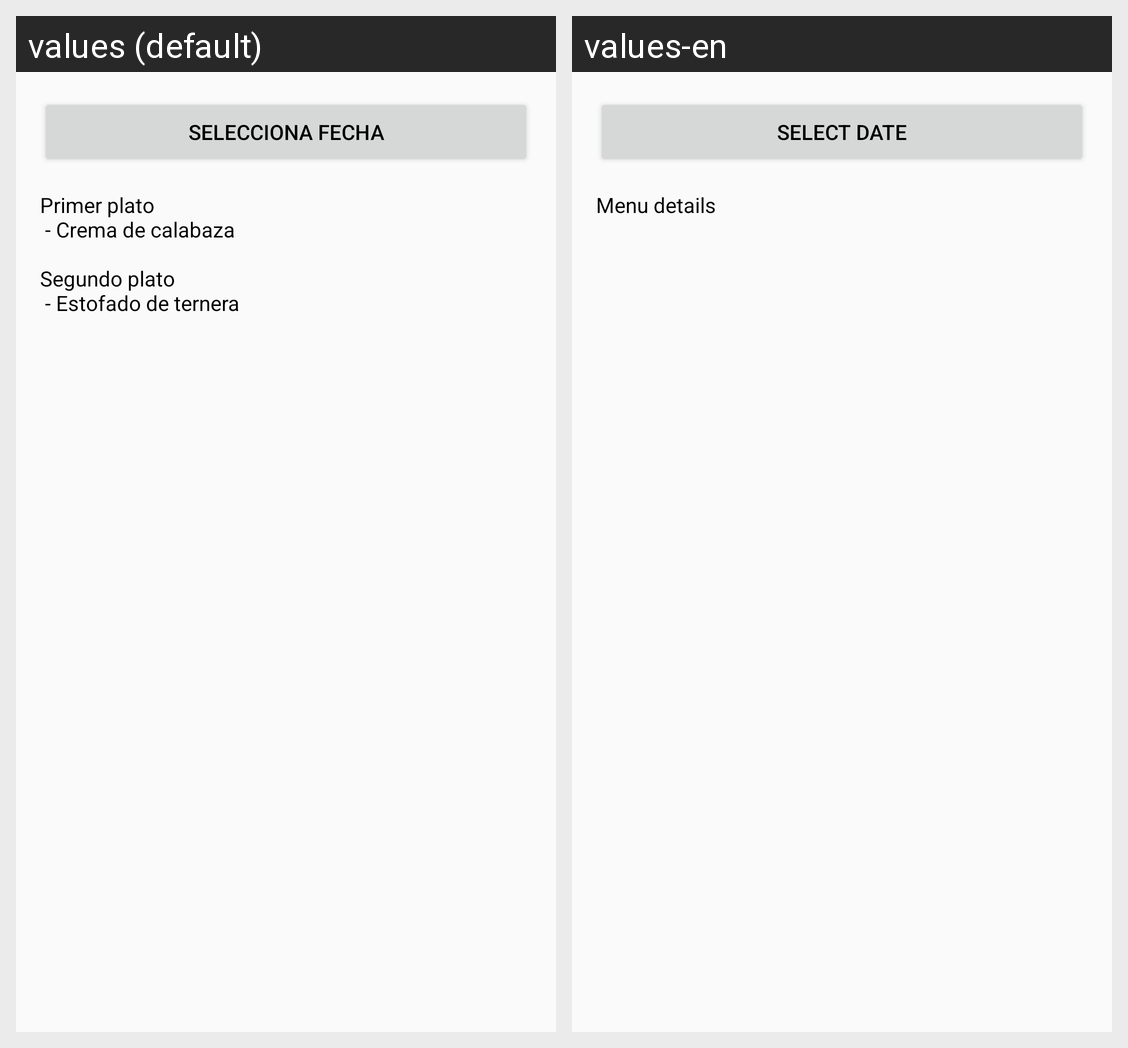

For this localized Android screen grid, give each drawn string resource with its value in every locale shown.
Android screen res/layout/activity_menu.xml rendered under 2 locales, left to right: values (default), values-en. Device: Nexus 5 (rendered at 1080×1920; each locale shown at half size, 540×960, under a caption strip naming it); theme AppTheme.
Strings drawn on this screen, with the default value and each locale's value (text and hints the layout hard-codes, and strings that could not be matched under every locale, appear in the picture but are not listed):

btnDatePicker
  values: Selecciona fecha
  values-en: Select date

txvDetMenu
  values: Primer plato 
       - Crema de calabaza 
      
      Segundo plato 
       - Estofado de ternera
  values-en: Menu details
